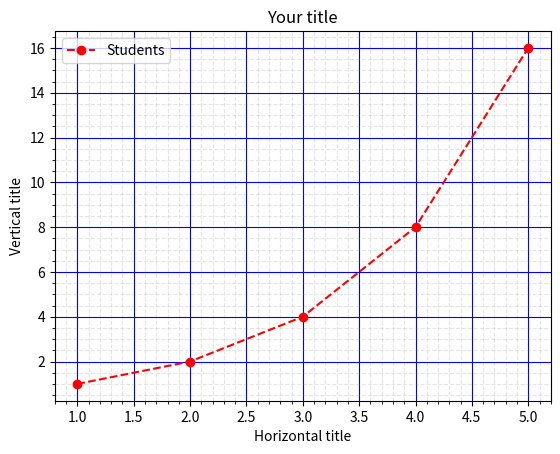

This figure's Python source:
import matplotlib.pyplot as plt

x1 = [1, 2, 3, 4, 5]
y1 = [1, 2, 4, 8, 16]

plt.plot(x1, y1, 'ro--', label = 'Students')

plt.legend(loc = 'best')
plt.title('Your title')
plt.xlabel('Horizontal title')
plt.ylabel('Vertical title')

#plt.grid(True)
plt.grid(which = 'major', linestyle = '-', color = 'blue')
#the linestyles you can use -- or - or -.
#axis changes the graphs layout look
#linewidth can change grids lines to be thicker or thinner

plt.minorticks_on()

plt.grid(which = 'minor', linestyle = '--', color = 'gray', alpha = 0.2)

plt.show()